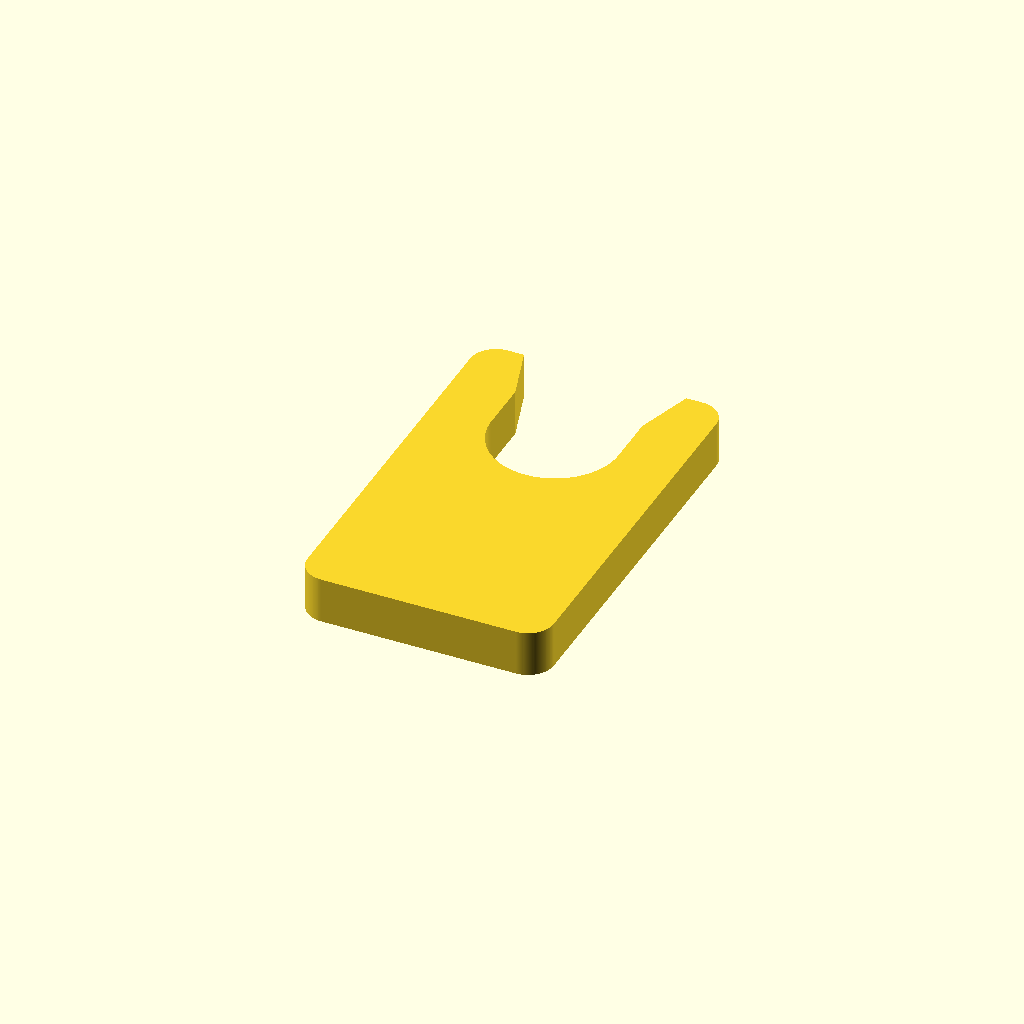
Cell 1: the model at its default parameters.
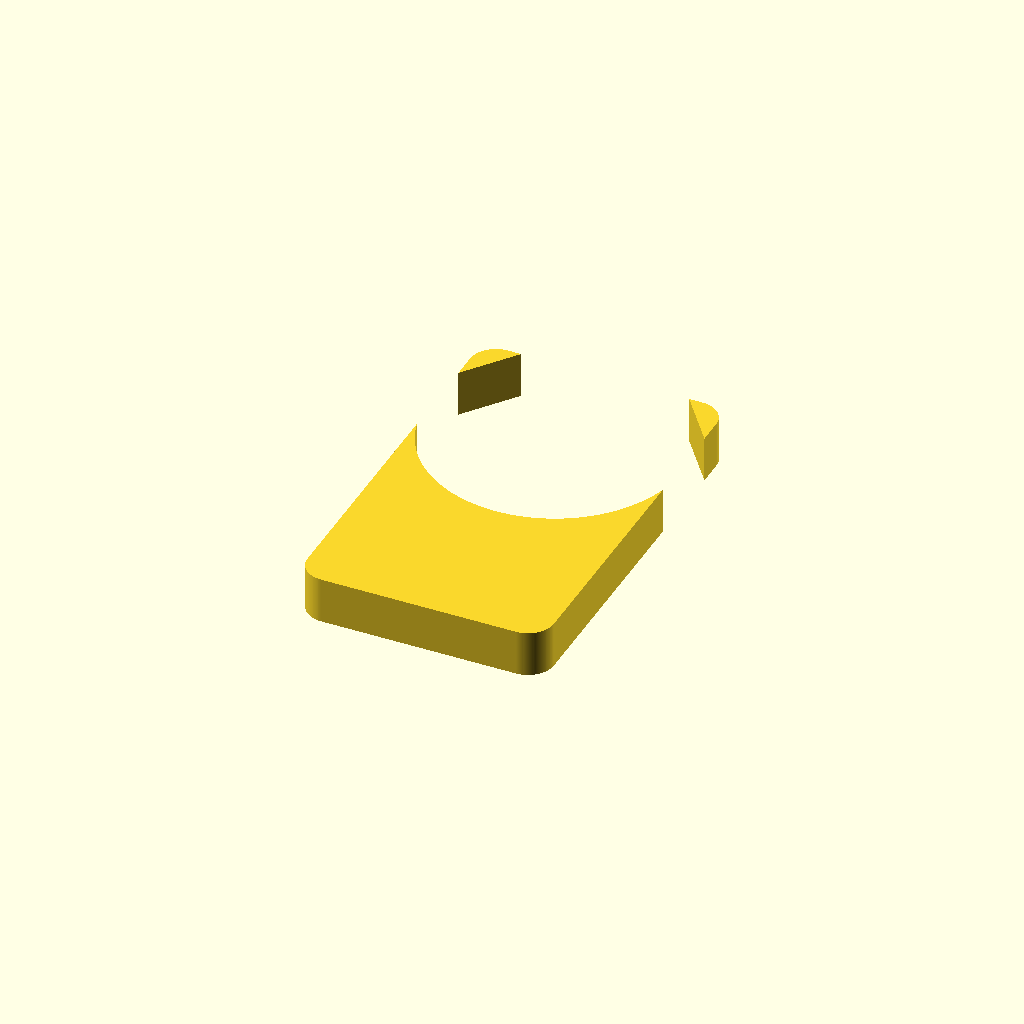
Cell 2: aufnahme_d = 49.6 (everything else at default).
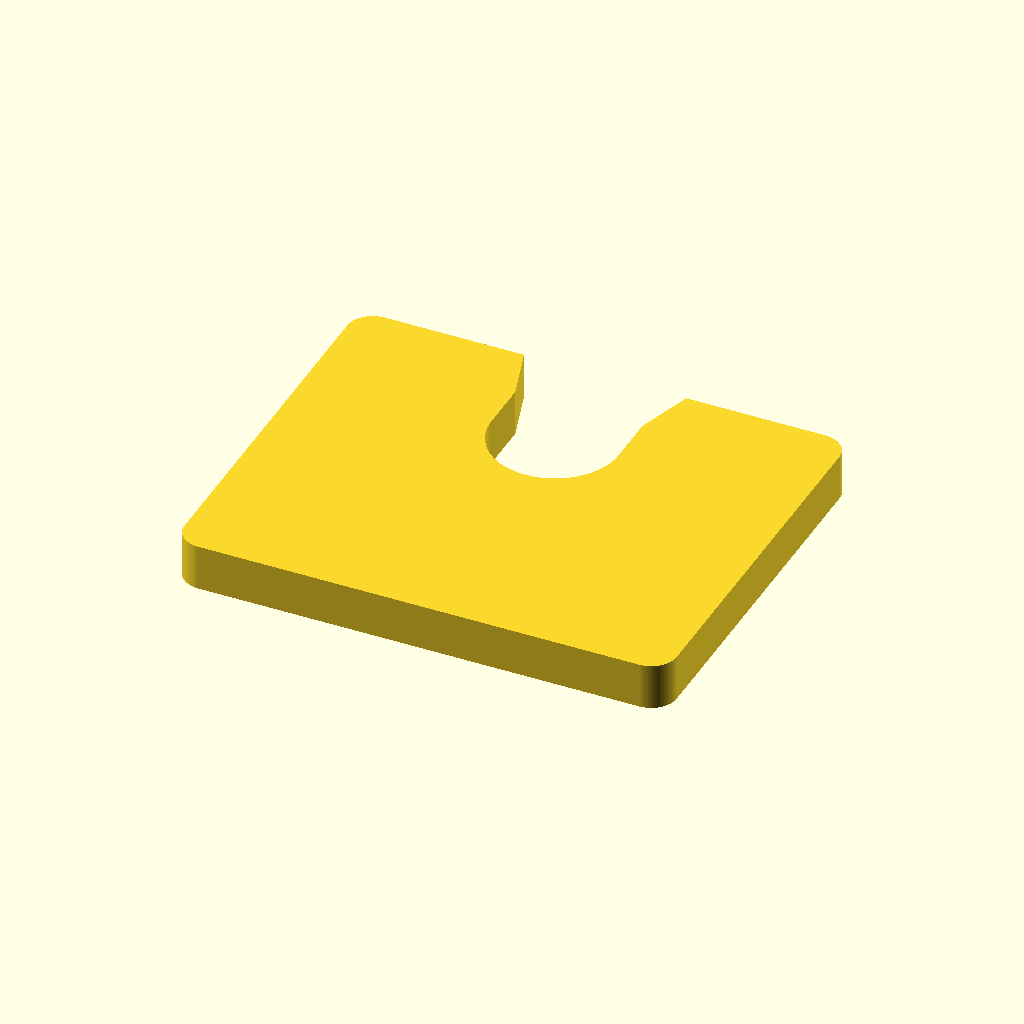
Cell 3 — platte_b set to 96, the other parameters unchanged.
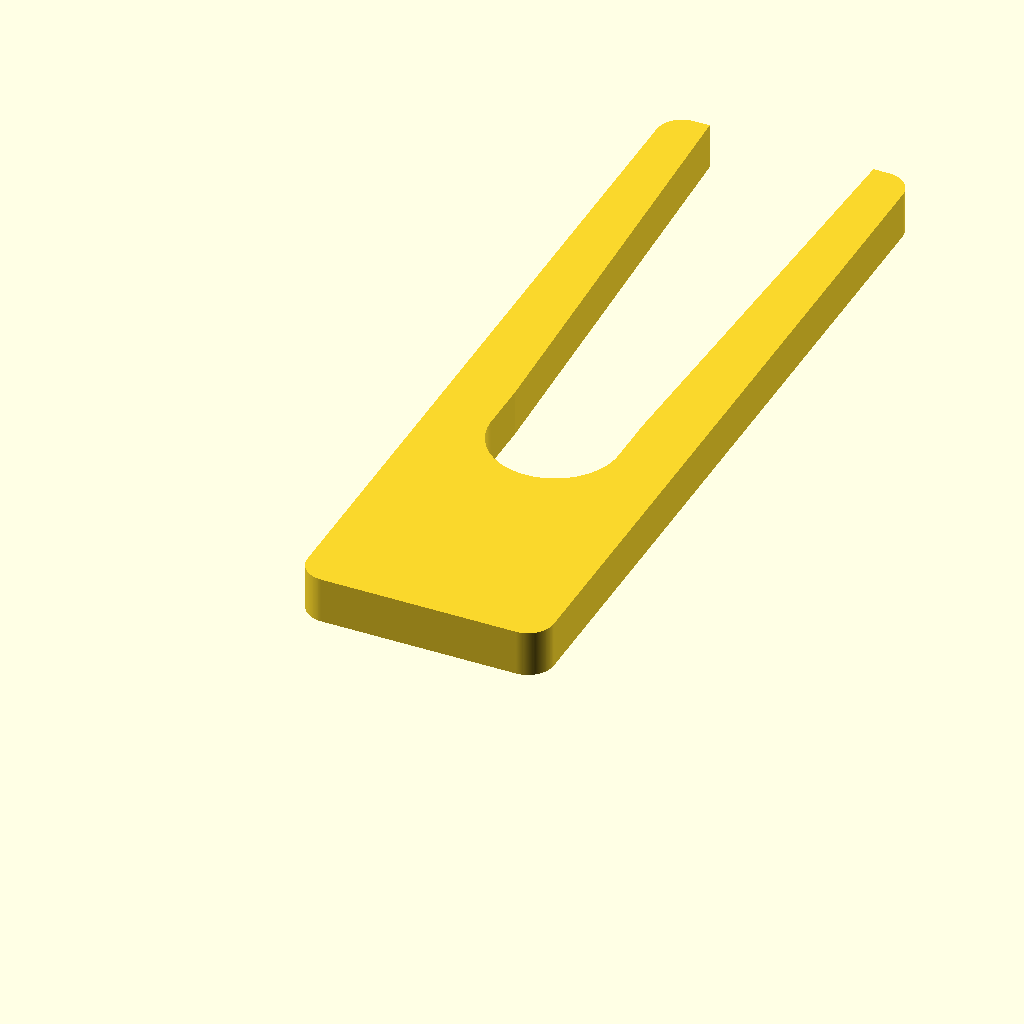
Cell 4 — platte_h set to 156, the other parameters unchanged.
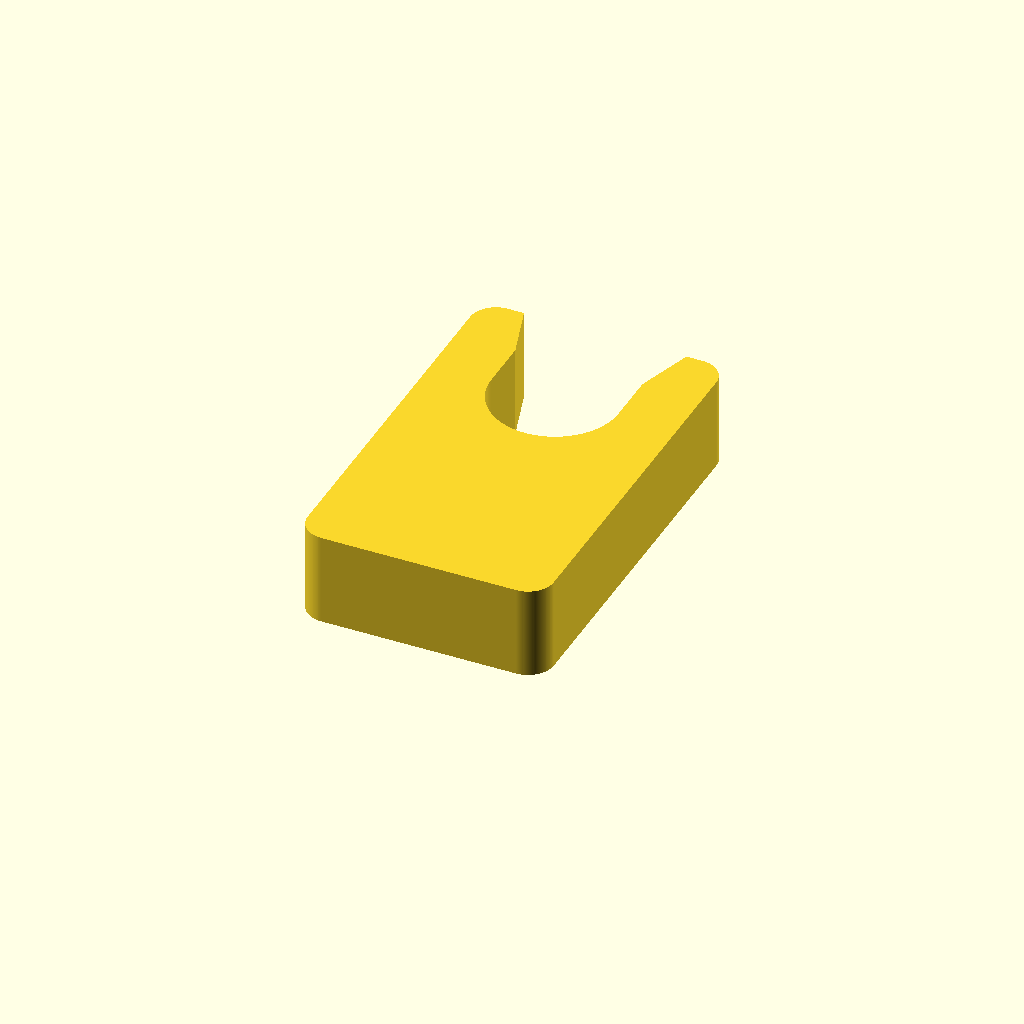
Cell 5 — platte_t set to 18, the other parameters unchanged.
All cells are drawn from one camera (rotation 55°, 0°, 25°, orthographic, colour scheme Cornfield), so only the parameter changes between them.
Source of the model, 3d-printing/filament_box/stangenhalter_23_5mm_wandmontage_parametrisch.scad:
/*
  Schmaler, wandgeklebter Drybox-Stangenhalter
  für Aluminiumrohr Außendurchmesser 23.5 mm.
  Identisches Teil zweimal drucken.

  Die große flache Rückseite wird an die beiden gegenüberliegenden
  Innenwände der Box geklebt. Die Aufnahme ist nach oben offen, sodass
  das Rohr mitsamt Rollen herausgehoben werden kann.
*/
$fn = 160;

rohr_d = 23.5;
aufnahme_d = 24.8;       // 1,3 mm Gesamtspiel
platte_b = 48.0;
platte_h = 78.0;
platte_t = 9.0;
ecken_r = 5.0;
aufnahme_y = 57.0;
trichter_start_y = 67.0;
trichter_oben_b = 32.0;

module rounded_rect_2d(w,h,r) {
  hull() {
    for (x=[-1,1], y=[0,1])
      translate([x*(w/2-r), r+y*(h-2*r)]) circle(r=r);
  }
}

module wandhalter() {
  linear_extrude(height=platte_t)
  difference() {
    rounded_rect_2d(platte_b, platte_h, ecken_r);
    translate([0,aufnahme_y]) circle(d=aufnahme_d);
    translate([-aufnahme_d/2,aufnahme_y])
      square([aufnahme_d,trichter_start_y-aufnahme_y+0.1]);
    polygon(points=[
      [-aufnahme_d/2,trichter_start_y],
      [ aufnahme_d/2,trichter_start_y],
      [ trichter_oben_b/2,platte_h+0.5],
      [-trichter_oben_b/2,platte_h+0.5]
    ]);
  }
}

wandhalter();
Customizer parameters (derived from the source; name, type, default, range or options):
rohr_d: number, default 23.5
aufnahme_d: number, default 24.8
platte_b: number, default 48
platte_h: number, default 78
platte_t: number, default 9
ecken_r: number, default 5
aufnahme_y: number, default 57
trichter_start_y: number, default 67
trichter_oben_b: number, default 32
